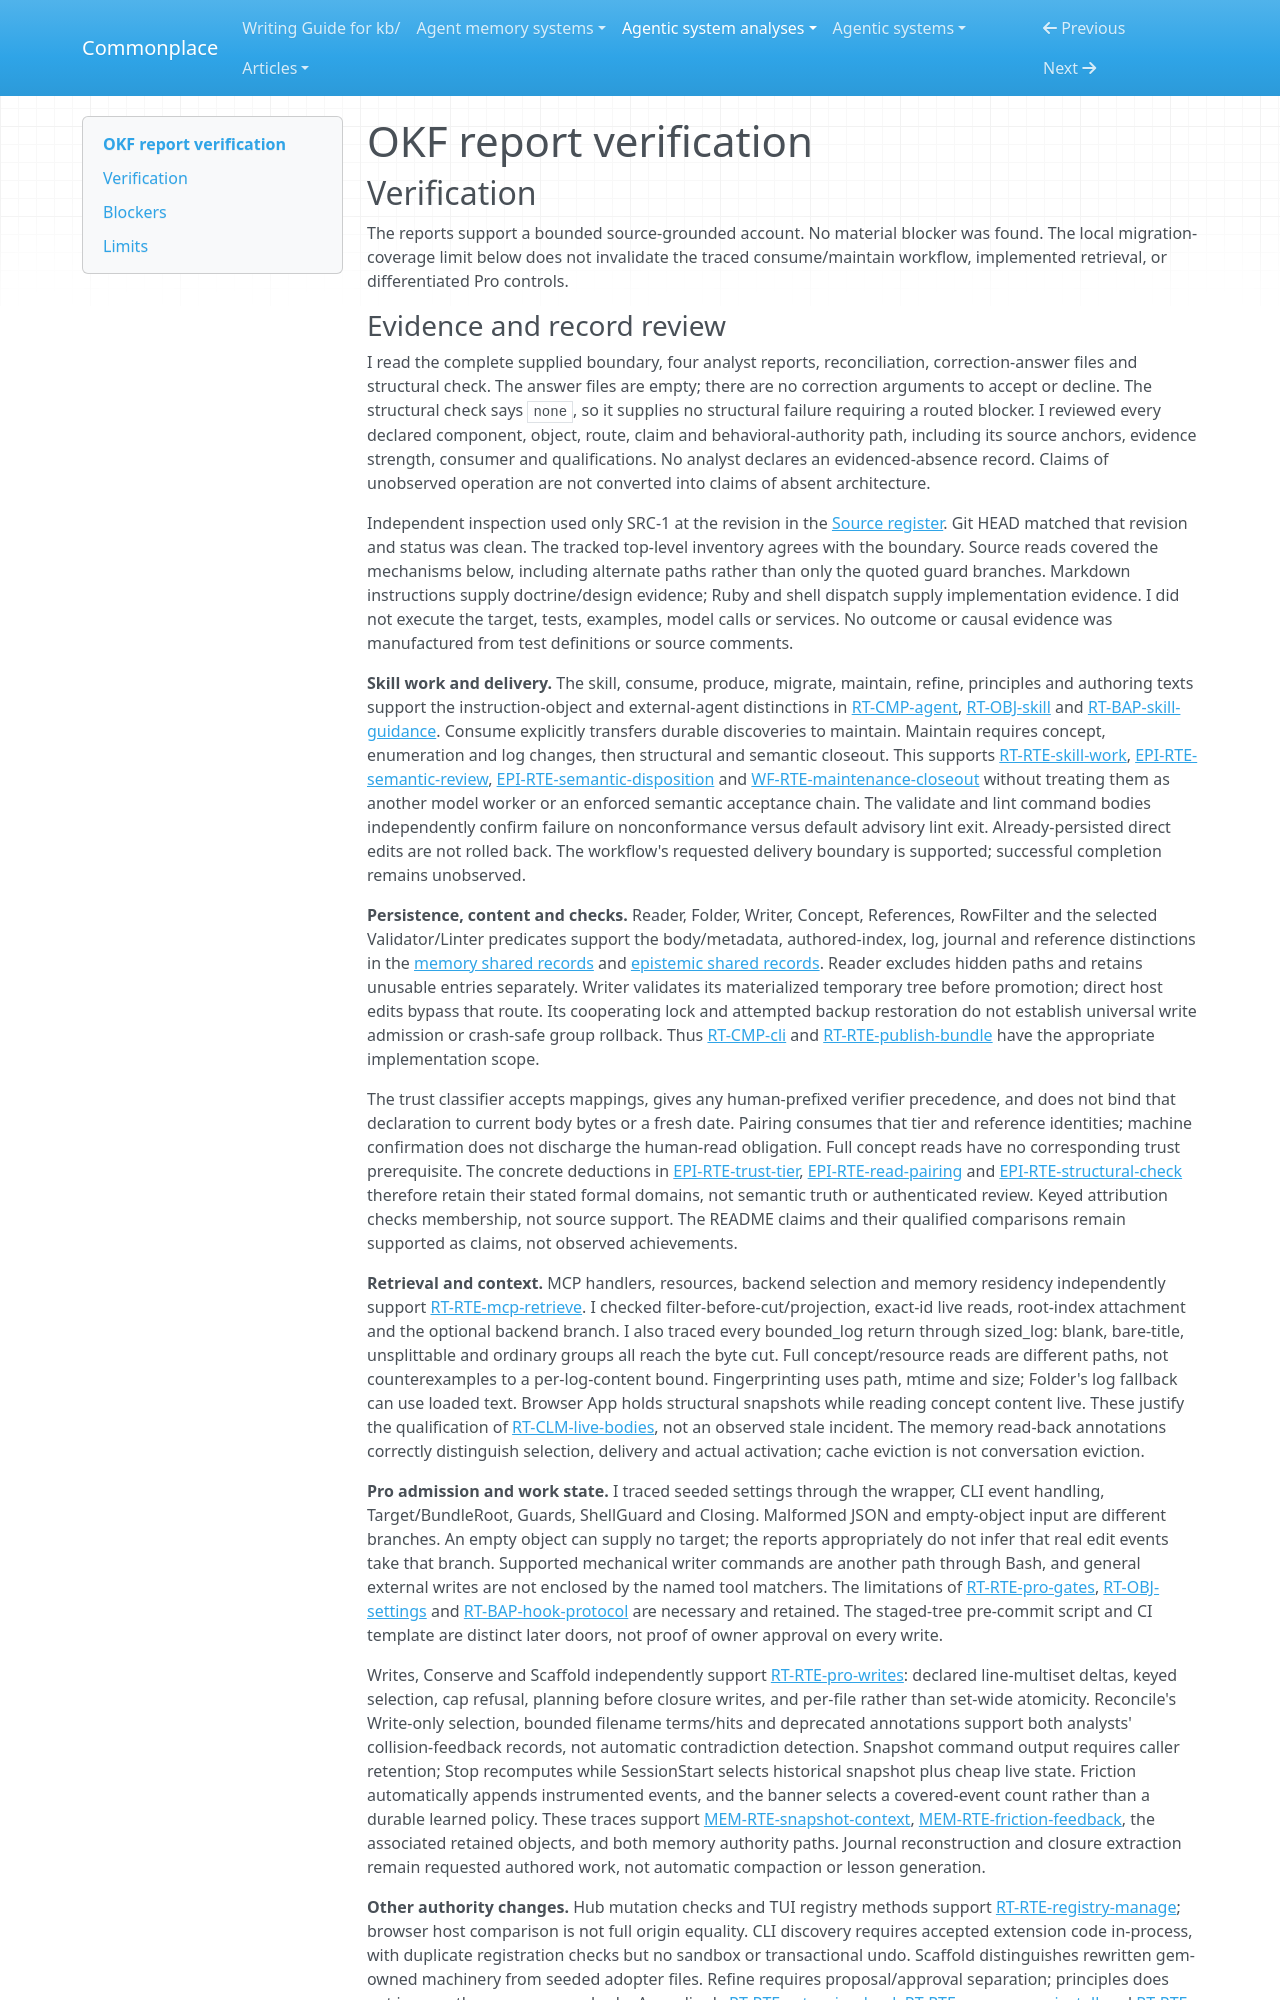

repository: zby/commonplace · page: agentic-system-analyses/retained/serradura--okf/report-verification/index.html · generator: mkdocs

---
type: agentic-system-analyses/types/agentic-system-verification.md
description: "Independent report verification of OKF's shipped knowledge loop, retrieval and Pro controls at cfb7ffac7fef37d56e97b5b7dd8fe97ffc648c7c."
run-id: AAS-2026-11-08-okf-8bc42addf404-01
reviewed-boundary: "cfb7ffac7fef37d56e97b5b7dd8fe97ffc648c7c"
---

# OKF report verification

## Verification

The reports support a bounded source-grounded account. No material blocker was found. The local migration-coverage limit below does not invalidate the traced consume/maintain workflow, implemented retrieval, or differentiated Pro controls.
